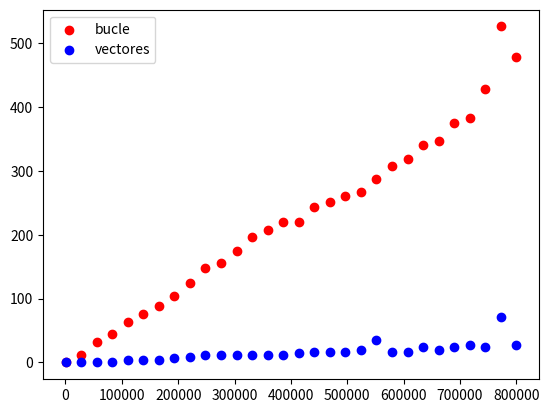

Write the Python code that produced this figure. (Note: this script raises an exception after producing the figure.)
import numpy as np
from matplotlib import pyplot as plt
import scipy.integrate as integrate
import time
import random


def integra_mc_bucle(fun, a, b, num_puntos=10000):
    """
    Calculates the integral between a and b of a function by using the Monte Carlo method.
    This function does not use the numpy library so it is less eficient than the other version
    """
    tic = time.process_time()

    # We are trying to pick the highest value for the function, given the interval.
    M = -1
    for number in range(num_puntos):
        M = max(M, fun(random.uniform(a, b)))

    # Now, we generate random point inside the rectangle with area A = (b - a) * M
    Ndebajo = 0
    Ntotal = num_puntos
    for number in range(num_puntos):
        # We compare if the random points are under the function
        if random.uniform(0, M) < fun(random.uniform(a, b)):
            Ndebajo += 1

    # Finally, the formula to get an aproximate value
    I = (Ndebajo / Ntotal) * (b - a) * M

    toc = time.process_time()

    return {"time": 1000 * (toc - tic), "value": I}


def integra_mc_vectores(fun, a, b, num_puntos=10000):
    """ Calcula la integral entre a y b de una funcion dada utilizando el método de Monte Carlo,
    haciendo uso de la librería de numpy. Devuelve el tiempo que ha invertido en realizar la operación """

    tic = time.process_time()

    #  We are trying to pick the highest value for the function, given the interval.
    M = np.max(fun(np.random.uniform(a, b, num_puntos)))

    # Now, we generate random point inside the rectangle with area A = (b - a) * M
    ysr = np.random.uniform(0, M, num_puntos)  # y coordinates randomly generated
    ys_from_random_xs = fun(
        np.random.uniform(a, b, num_puntos)
    )  # f(x) where x is randomly generated

    # We compare if the random points are under the function
    ysfr_under_fun = ys_from_random_xs[ysr < ys_from_random_xs]

    Ntotal = num_puntos
    Ndebajo = len(ysfr_under_fun)

    # Finally, the formula to get an aproximate value
    I = (Ndebajo / Ntotal) * (b - a) * M

    toc = time.process_time()

    return {"time": 1000 * (toc - tic), "value": I}


def compara_tiempos():

    num_points = np.linspace(100, 800000, 30)

    times_loop = []
    times_vectors = []
    func = lambda x: x ** 2

    for points in num_points:
        times_loop.append(
            integra_mc_bucle(func, 10, 20, num_puntos=int(points))["time"]
        )
        times_vectors.append(
            integra_mc_vectores(func, 10, 20, num_puntos=int(points))["time"]
        )

    plt.figure()
    plt.scatter(num_points, times_loop, c="red", label="bucle")
    plt.scatter(num_points, times_vectors, c="blue", label="vectores")

    plt.legend()
    plt.savefig("practica-0/time.png")


compara_tiempos()
